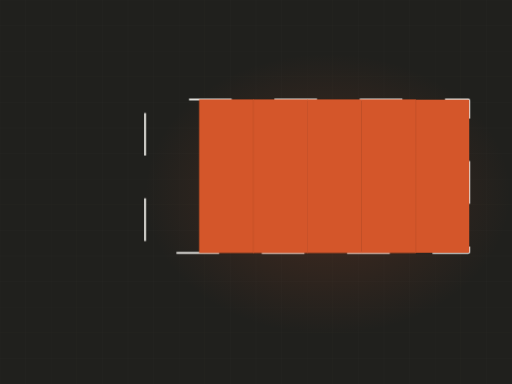
t = 0.00 s
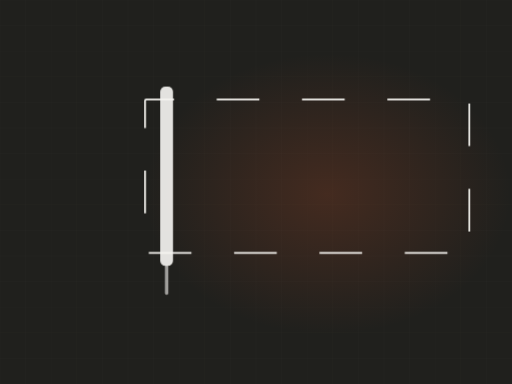
t = 1.57 s
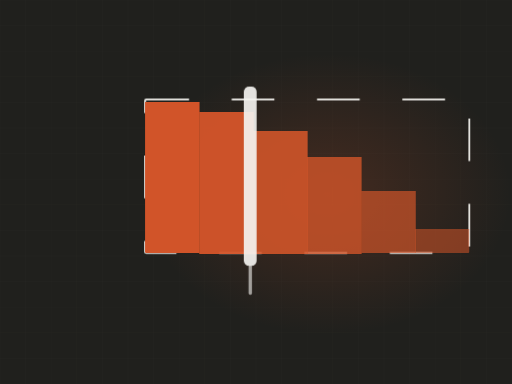
t = 3.18 s
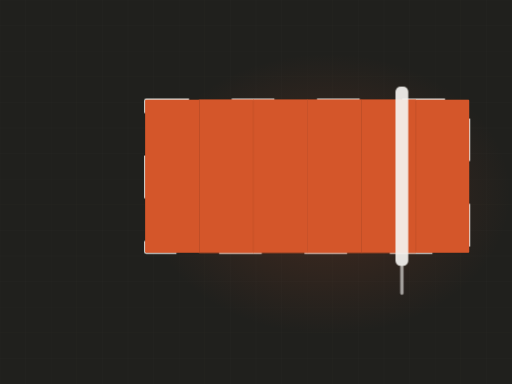
t = 5.40 s
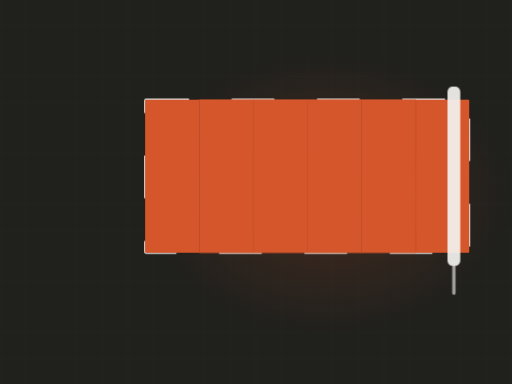
t = 6.57 s
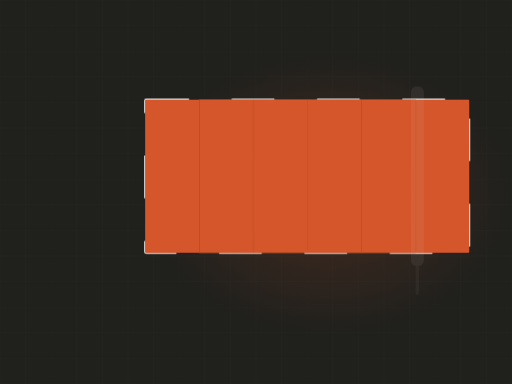
t = 8.90 s

The animated SVG that drew these frames (rendered in a browser with its animation timeline set to each time). Animation: 3 CSS @keyframes rules; frames cover the first 8.90 s, repeats indefinitely.

<svg xmlns="http://www.w3.org/2000/svg" viewBox="0 0 1200 900" width="1200" height="900" role="img" aria-label="Wall being rolled with fresh paint"><defs><radialGradient id="glow"><stop offset="0%" stop-color="#d4562a" stop-opacity=".20"/><stop offset="100%" stop-color="#d4562a" stop-opacity="0"/></radialGradient></defs><style>.dw2{stroke-dasharray:100;stroke-dashoffset:100;animation:dw 11.11s ease-in-out infinite}@keyframes dw{0%{stroke-dashoffset:100}24%{stroke-dashoffset:0}84%{stroke-dashoffset:0;opacity:1}95%{stroke-dashoffset:0;opacity:0}100%{stroke-dashoffset:100;opacity:0}}.lane{transform-origin:bottom center;animation:ln 11.11s ease-in-out infinite;opacity:0}@keyframes ln{0%,10%{opacity:0;transform:scaleY(0)}30%{opacity:1;transform:scaleY(1)}84%{opacity:1}95%,100%{opacity:0}}.roller{animation:rl 11.11s ease-in-out infinite;opacity:0}@keyframes rl{0%{transform:translateX(0);opacity:0}8%{opacity:1}72%{transform:translateX(786px);opacity:1}82%,100%{opacity:0}}@media (prefers-reduced-motion: reduce){*{animation:none!important}.dw{stroke-dashoffset:0!important}[class]{opacity:1!important}}/*rest-state*/.dw2{stroke-dashoffset:0;opacity:1}.lane{opacity:1}.roller{opacity:1}</style><rect width="1200" height="900" fill="#20201d"/><line x1="0" y1="0" x2="0" y2="900" stroke="#f5f4f0" stroke-width="1" opacity=".028"/><line x1="60" y1="0" x2="60" y2="900" stroke="#f5f4f0" stroke-width="1" opacity=".028"/><line x1="120" y1="0" x2="120" y2="900" stroke="#f5f4f0" stroke-width="1" opacity=".028"/><line x1="180" y1="0" x2="180" y2="900" stroke="#f5f4f0" stroke-width="1" opacity=".028"/><line x1="240" y1="0" x2="240" y2="900" stroke="#f5f4f0" stroke-width="1" opacity=".028"/><line x1="300" y1="0" x2="300" y2="900" stroke="#f5f4f0" stroke-width="1" opacity=".028"/><line x1="360" y1="0" x2="360" y2="900" stroke="#f5f4f0" stroke-width="1" opacity=".028"/><line x1="420" y1="0" x2="420" y2="900" stroke="#f5f4f0" stroke-width="1" opacity=".028"/><line x1="480" y1="0" x2="480" y2="900" stroke="#f5f4f0" stroke-width="1" opacity=".028"/><line x1="540" y1="0" x2="540" y2="900" stroke="#f5f4f0" stroke-width="1" opacity=".028"/><line x1="600" y1="0" x2="600" y2="900" stroke="#f5f4f0" stroke-width="1" opacity=".028"/><line x1="660" y1="0" x2="660" y2="900" stroke="#f5f4f0" stroke-width="1" opacity=".028"/><line x1="720" y1="0" x2="720" y2="900" stroke="#f5f4f0" stroke-width="1" opacity=".028"/><line x1="780" y1="0" x2="780" y2="900" stroke="#f5f4f0" stroke-width="1" opacity=".028"/><line x1="840" y1="0" x2="840" y2="900" stroke="#f5f4f0" stroke-width="1" opacity=".028"/><line x1="900" y1="0" x2="900" y2="900" stroke="#f5f4f0" stroke-width="1" opacity=".028"/><line x1="960" y1="0" x2="960" y2="900" stroke="#f5f4f0" stroke-width="1" opacity=".028"/><line x1="1020" y1="0" x2="1020" y2="900" stroke="#f5f4f0" stroke-width="1" opacity=".028"/><line x1="1080" y1="0" x2="1080" y2="900" stroke="#f5f4f0" stroke-width="1" opacity=".028"/><line x1="1140" y1="0" x2="1140" y2="900" stroke="#f5f4f0" stroke-width="1" opacity=".028"/><line x1="1200" y1="0" x2="1200" y2="900" stroke="#f5f4f0" stroke-width="1" opacity=".028"/><line x1="0" y1="0" x2="1200" y2="0" stroke="#f5f4f0" stroke-width="1" opacity=".028"/><line x1="0" y1="60" x2="1200" y2="60" stroke="#f5f4f0" stroke-width="1" opacity=".028"/><line x1="0" y1="120" x2="1200" y2="120" stroke="#f5f4f0" stroke-width="1" opacity=".028"/><line x1="0" y1="180" x2="1200" y2="180" stroke="#f5f4f0" stroke-width="1" opacity=".028"/><line x1="0" y1="240" x2="1200" y2="240" stroke="#f5f4f0" stroke-width="1" opacity=".028"/><line x1="0" y1="300" x2="1200" y2="300" stroke="#f5f4f0" stroke-width="1" opacity=".028"/><line x1="0" y1="360" x2="1200" y2="360" stroke="#f5f4f0" stroke-width="1" opacity=".028"/><line x1="0" y1="420" x2="1200" y2="420" stroke="#f5f4f0" stroke-width="1" opacity=".028"/><line x1="0" y1="480" x2="1200" y2="480" stroke="#f5f4f0" stroke-width="1" opacity=".028"/><line x1="0" y1="540" x2="1200" y2="540" stroke="#f5f4f0" stroke-width="1" opacity=".028"/><line x1="0" y1="600" x2="1200" y2="600" stroke="#f5f4f0" stroke-width="1" opacity=".028"/><line x1="0" y1="660" x2="1200" y2="660" stroke="#f5f4f0" stroke-width="1" opacity=".028"/><line x1="0" y1="720" x2="1200" y2="720" stroke="#f5f4f0" stroke-width="1" opacity=".028"/><line x1="0" y1="780" x2="1200" y2="780" stroke="#f5f4f0" stroke-width="1" opacity=".028"/><line x1="0" y1="840" x2="1200" y2="840" stroke="#f5f4f0" stroke-width="1" opacity=".028"/><line x1="0" y1="900" x2="1200" y2="900" stroke="#f5f4f0" stroke-width="1" opacity=".028"/><ellipse cx="768" cy="455" rx="430" ry="330" fill="url(#glow)"/><rect class="dw2" x="340" y="233" width="760" height="360" fill="none" stroke="#f5f4f0" stroke-width="4" opacity=".45" rx="3"/><clipPath id="wall"><rect x="340" y="233" width="760" height="360" rx="3"/></clipPath><g clip-path="url(#wall)"><rect class="lane" x="340.0" y="233" width="127.7" height="360" fill="#d4562a" opacity="0.30" style="animation-delay:0.00s"/><rect class="lane" x="466.7" y="233" width="127.7" height="360" fill="#d4562a" opacity="0.37" style="animation-delay:0.18s"/><rect class="lane" x="593.3" y="233" width="127.7" height="360" fill="#d4562a" opacity="0.44" style="animation-delay:0.36s"/><rect class="lane" x="720.0" y="233" width="127.7" height="360" fill="#d4562a" opacity="0.30" style="animation-delay:0.54s"/><rect class="lane" x="846.7" y="233" width="127.7" height="360" fill="#d4562a" opacity="0.37" style="animation-delay:0.72s"/><rect class="lane" x="973.3" y="233" width="127.7" height="360" fill="#d4562a" opacity="0.44" style="animation-delay:0.90s"/></g><g class="roller"><rect x="314" y="203" width="30" height="420" rx="12" fill="#f5f4f0" opacity=".92"/><rect x="325" y="621" width="8" height="70" rx="4" fill="#f5f4f0" opacity=".6"/></g></svg>
